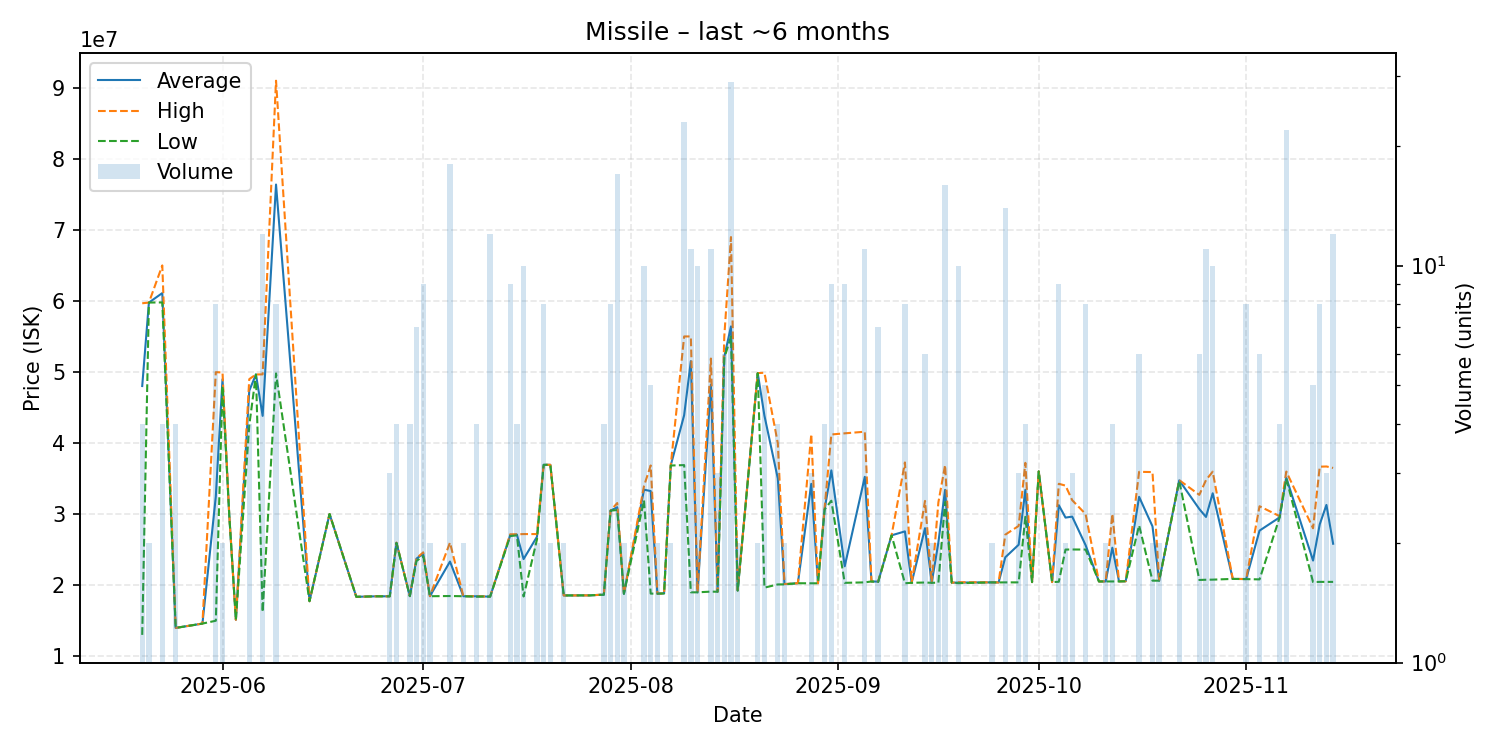

Values plotted in this chart, from the file beside it:
date, average, highest, lowest, order_count, volume
2025-05-20, 48020000, 59670000, 12990000, 4, 4
2025-05-21, 59770000, 59770000, 59770000, 1, 2
2025-05-23, 61105000, 65000000, 59790000, 4, 4
2025-05-25, 13975000, 13980000, 13970000, 3, 4
2025-05-26, 14120000, 14120000, 14120000, 1, 1
2025-05-29, 14580000, 14580000, 14580000, 1, 1
2025-05-31, 32470000, 49965000, 14980000, 7, 8
2025-06-01, 48975000, 49940000, 48010000, 2, 2
2025-06-02, 30000000, 30000000, 30000000, 1, 1
2025-06-03, 15110000, 15110000, 15110000, 1, 1
2025-06-05, 47367500, 48990000, 42500000, 4, 4
2025-06-06, 49650000, 49650000, 49650000, 1, 1
2025-06-07, 43820000, 49660000, 16210000, 7, 12
2025-06-09, 76383750, 91000000, 49790000, 6, 8
2025-06-14, 17730000, 17730000, 17730000, 1, 1
2025-06-17, 30000000, 30000000, 30000000, 1, 1
2025-06-21, 18350000, 18350000, 18350000, 1, 1
2025-06-24, 18420000, 18420000, 18420000, 1, 1
2025-06-26, 18420000, 18420000, 18420000, 3, 3
2025-06-27, 25955000, 25980000, 25930000, 2, 4
2025-06-29, 18442500, 18460000, 18440000, 4, 4
2025-06-30, 23727143, 23795000, 23400000, 6, 7
2025-07-01, 24404444, 24600000, 24090000, 5, 9
2025-07-02, 18435000, 18440000, 18430000, 2, 2
2025-07-05, 23308889, 25980000, 18460000, 16, 18
2025-07-07, 18430000, 18430000, 18430000, 2, 2
2025-07-09, 18420000, 18430000, 18370000, 3, 4
2025-07-10, 18400000, 18400000, 18400000, 1, 1
2025-07-11, 18372500, 18400000, 18370000, 7, 12
2025-07-14, 27006667, 27150000, 26900000, 3, 9
2025-07-15, 27112500, 27150000, 27000000, 2, 4
2025-07-16, 23663000, 27180000, 18390000, 3, 10
2025-07-18, 26795000, 27180000, 26410000, 2, 2
2025-07-19, 36930000, 36930000, 36930000, 8, 8
2025-07-20, 36930000, 36930000, 36930000, 1, 2
2025-07-22, 18540000, 18540000, 18540000, 2, 2
2025-07-25, 18550000, 18550000, 18550000, 1, 1
2025-07-26, 18550000, 18550000, 18550000, 1, 1
2025-07-27, 18610000, 18610000, 18610000, 1, 1
2025-07-28, 18647500, 18670000, 18640000, 2, 4
2025-07-29, 30481250, 30490000, 30480000, 3, 8
2025-07-30, 30958824, 31550000, 30565000, 12, 17
2025-07-31, 18770000, 18770000, 18770000, 2, 2
2025-08-03, 33428000, 33950000, 31925000, 5, 10
2025-08-04, 33238000, 36840000, 18800000, 4, 5
2025-08-05, 18790000, 18790000, 18790000, 2, 2
2025-08-06, 18830000, 18830000, 18830000, 1, 1
2025-08-07, 36860000, 36890000, 36830000, 2, 2
2025-08-09, 43914348, 55000000, 36890000, 13, 23
2025-08-10, 51525455, 55000000, 18980000, 3, 11
2025-08-11, 18986000, 19000000, 18980000, 5, 10
2025-08-13, 48228182, 51890000, 19080000, 5, 11
2025-08-14, 19063333, 19070000, 19060000, 3, 3
2025-08-15, 52140000, 55000000, 51950000, 4, 6
2025-08-16, 56410690, 68990000, 54990000, 6, 29
2025-08-17, 19240000, 19260000, 19220000, 2, 2
2025-08-20, 49835000, 49840000, 49830000, 2, 2
2025-08-21, 43840000, 49890000, 19640000, 3, 5
2025-08-23, 35002500, 39970000, 20090000, 3, 4
2025-08-24, 20125000, 20150000, 20100000, 2, 2
... 51 more rows
